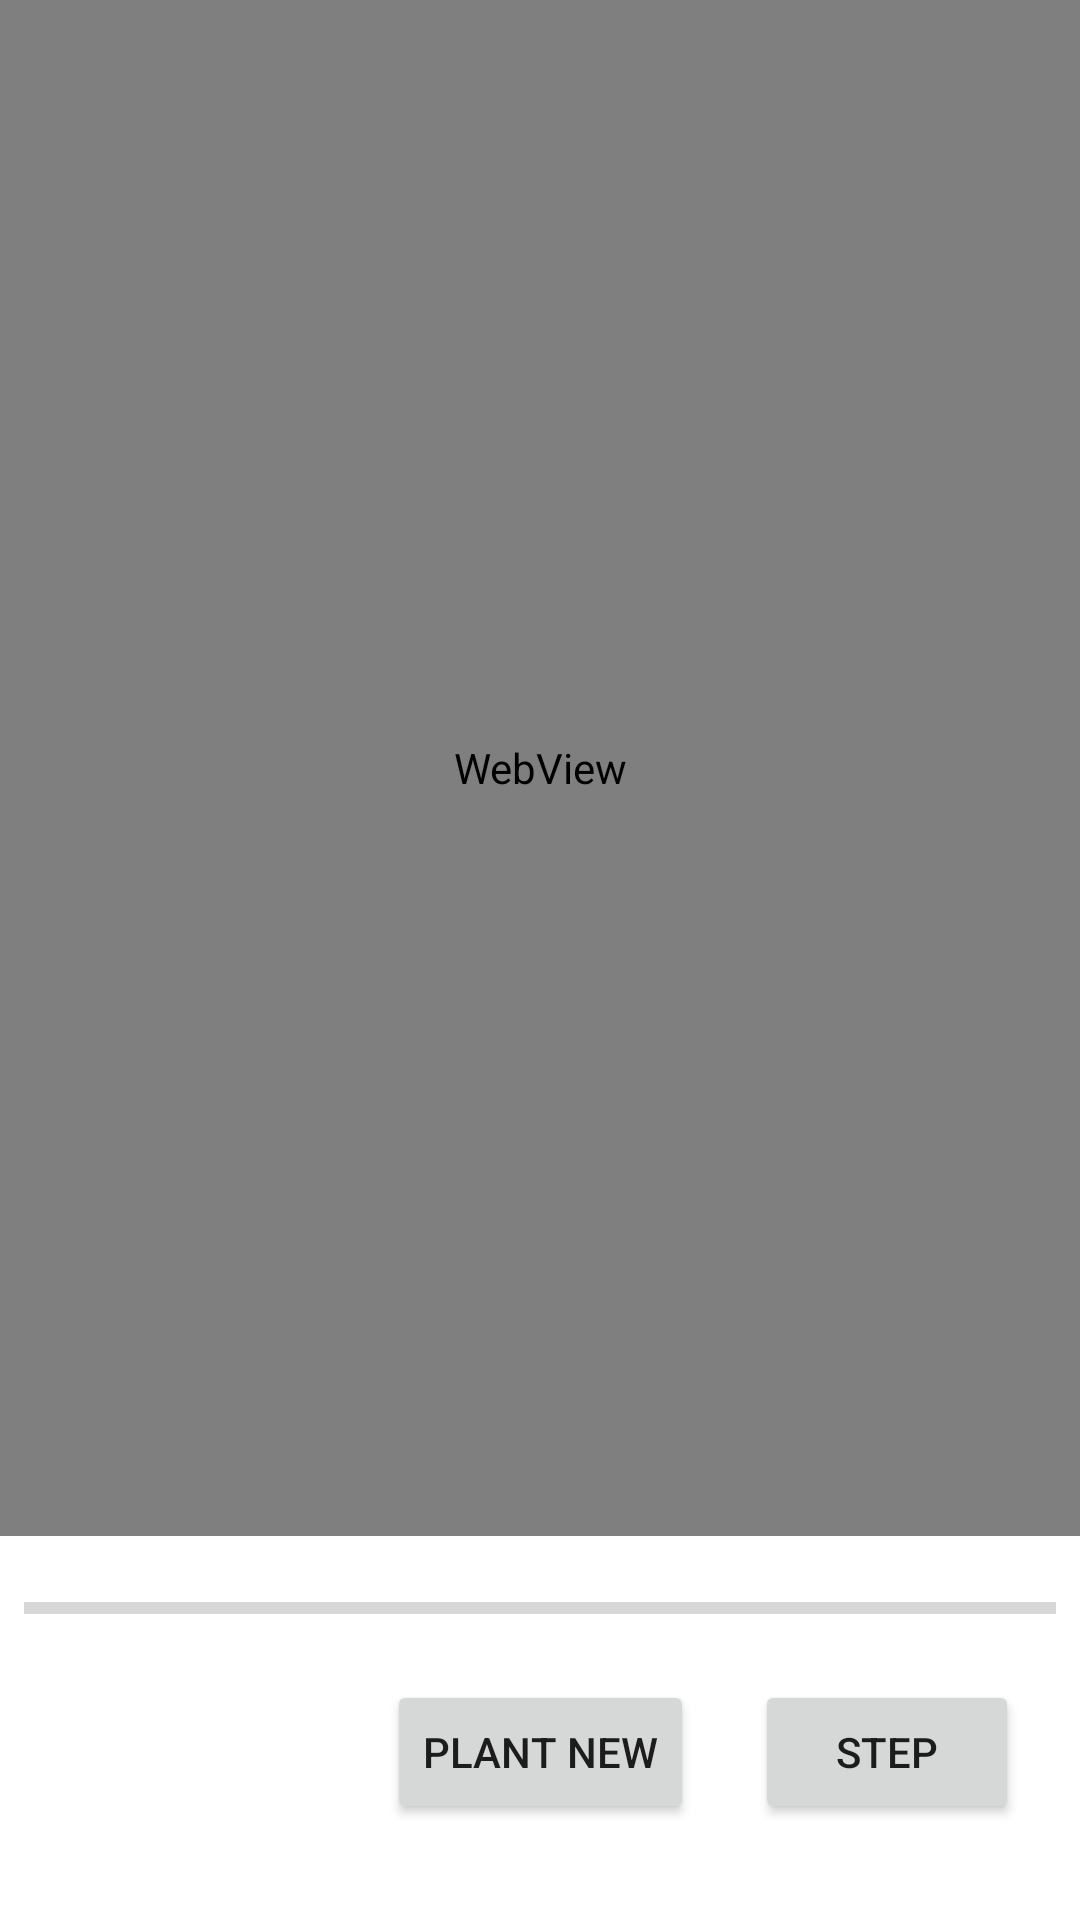

Android layout source for this screen:
<!-- AndroidManifest.xml: application theme Theme.Explorun -->
<!-- res/layout/fragment_plant_tree.xml -->
<?xml version="1.0" encoding="utf-8"?>
<androidx.constraintlayout.widget.ConstraintLayout xmlns:android="http://schemas.android.com/apk/res/android"
    xmlns:app="http://schemas.android.com/apk/res-auto"
    xmlns:tools="http://schemas.android.com/tools"
    android:layout_width="match_parent"
    android:layout_height="match_parent"
    tools:context=".tree.PlantTreeFragment">

    <Button
        android:id="@+id/plant_tree_button"
        android:layout_width="wrap_content"
        android:layout_height="wrap_content"
        android:layout_marginTop="16dp"
        android:text="Plant New"
        app:layout_constraintBottom_toBottomOf="parent"
        app:layout_constraintEnd_toEndOf="parent"
        app:layout_constraintStart_toStartOf="parent"
        app:layout_constraintTop_toBottomOf="@+id/tree" />

    <WebView
        android:id="@+id/tree"
        android:layout_width="match_parent"
        android:layout_height="match_parent"
        android:layout_marginBottom="128dp"
        app:layout_constraintBottom_toBottomOf="parent"
        app:layout_constraintEnd_toEndOf="parent"
        app:layout_constraintHorizontal_bias="0.0"
        app:layout_constraintStart_toStartOf="parent"
        app:layout_constraintTop_toTopOf="parent" />

    <Button
        android:id="@+id/step"
        android:layout_width="wrap_content"
        android:layout_height="wrap_content"
        android:layout_marginTop="48dp"
        android:text="Step"
        app:layout_constraintEnd_toEndOf="parent"
        app:layout_constraintStart_toEndOf="@+id/plant_tree_button"
        app:layout_constraintTop_toBottomOf="@+id/tree" />

    <ProgressBar
        android:id="@+id/progressBar"
        style="?android:attr/progressBarStyleHorizontal"
        android:layout_width="match_parent"
        android:layout_height="wrap_content"
        android:layout_marginStart="8dp"
        android:layout_marginEnd="8dp"
        app:layout_constraintBottom_toTopOf="@+id/plant_tree_button"
        app:layout_constraintEnd_toEndOf="parent"
        app:layout_constraintStart_toStartOf="parent"
        app:layout_constraintTop_toBottomOf="@+id/tree" />

</androidx.constraintlayout.widget.ConstraintLayout>
<!-- resources referenced by this layout -->
<resources>
  <style name="Theme.Explorun" parent="Theme.MaterialComponents.Light.NoActionBar">
          
          <item name="colorPrimary">@color/teal_700</item>
          <item name="colorPrimaryVariant">@color/teal_400</item>
          <item name="colorOnPrimary">@color/white</item>
          
          <item name="colorSecondary">@color/teal_200</item>
          <item name="colorSecondaryVariant">@color/teal_700</item>
          <item name="colorOnSecondary">@color/black</item>
          
          <item name="android:statusBarColor" tools:targetApi="l">?attr/colorPrimaryVariant</item>
      </style>
  <color name="teal_700">#FF018786</color>
  <color name="teal_400">#26A69A</color>
  <color name="white">#FFFFFFFF</color>
  <color name="teal_200">#FF03DAC5</color>
  <color name="black">#FF000000</color>
</resources>
